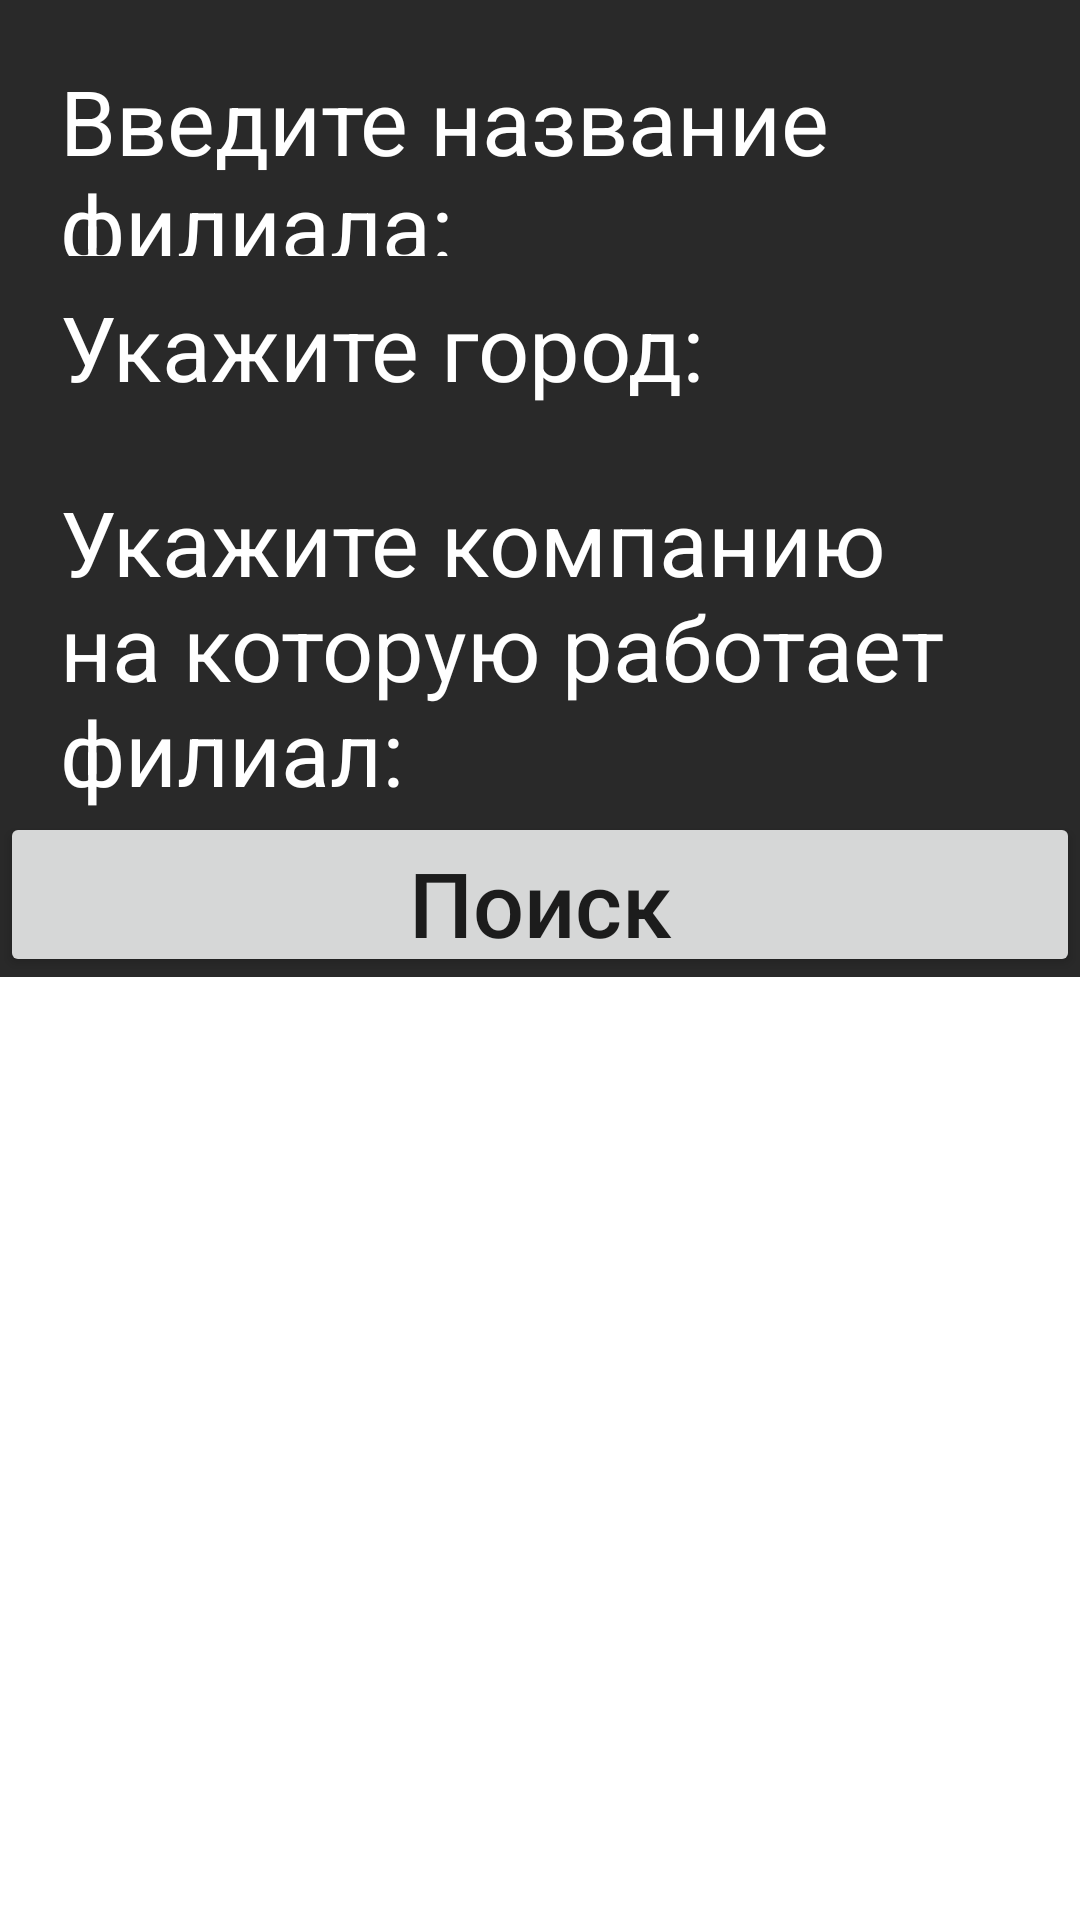

The Android layout XML behind this screen, and the referenced resources:
<!-- AndroidManifest.xml: application theme Theme.KP_2024_BD -->
<!-- res/layout/branch_search_bottom.xml -->
<?xml version="1.0" encoding="utf-8"?>
<LinearLayout xmlns:android="http://schemas.android.com/apk/res/android"
    xmlns:app="http://schemas.android.com/apk/res-auto"
    android:layout_width="match_parent"
    android:layout_height="wrap_content"
    android:windowSoftInputMode="stateHidden"
    android:id="@+id/branch_search_bottom"
    android:orientation="vertical">


    <LinearLayout
        android:layout_width="match_parent"
        android:layout_height="wrap_content"
        android:layout_gravity="right"
        android:background="@drawable/black"
        android:orientation="vertical">

        <LinearLayout
            android:layout_width="match_parent"
            android:layout_height="wrap_content"
            android:orientation="horizontal">

            <TextView
                android:layout_width="wrap_content"
                android:layout_height="wrap_content"
                android:layout_marginStart="20dp"
                android:layout_marginTop="10dp"
                android:text="Введите название филиала: "
                android:textColor="@color/white"
                android:textSize="30dp"/>

            <EditText
                android:id="@+id/searchBranchName"
                android:layout_width="500dp"
                android:layout_height="wrap_content"
                android:layout_marginStart="0dp"
                android:layout_marginTop="10dp"
                android:backgroundTint="@color/white"
                android:ems="10"
                android:gravity="left"
                android:hint="название филиала"
                android:inputType="textPersonName"
                android:textColor="#fff"
                android:textColorHint="#fff"
                android:textSize="30dp"/>

        </LinearLayout>

        <LinearLayout
            android:layout_width="match_parent"
            android:layout_height="wrap_content"
            android:orientation="horizontal">

            <TextView
                android:layout_width="wrap_content"
                android:layout_height="wrap_content"
                android:layout_marginStart="20dp"
                android:layout_marginTop="10dp"
                android:text="Укажите город: "
                android:textColor="@color/white"
                android:textSize="30dp"/>

            <Spinner
                android:id="@+id/branchSearchCitySpinner"
                android:layout_width="450dp"
                android:layout_height="60dp"
                android:layout_marginLeft="10dp"
                android:layout_marginTop="5dp" />
        </LinearLayout>

        <LinearLayout
            android:layout_width="match_parent"
            android:layout_height="wrap_content"
            android:orientation="horizontal">

            <TextView
                android:layout_width="wrap_content"
                android:layout_height="wrap_content"
                android:layout_marginStart="20dp"
                android:layout_marginTop="10dp"
                android:text="Укажите компанию на которую работает филиал: "
                android:textColor="@color/white"
                android:textSize="30dp"/>

            <Spinner
                android:id="@+id/branchSearchCompanySpinner"
                android:layout_width="450dp"
                android:layout_height="60dp"
                android:layout_marginLeft="10dp"
                android:layout_marginTop="5dp" />
        </LinearLayout>

        <LinearLayout
            android:layout_width="match_parent"
            android:layout_height="wrap_content"
            android:orientation="horizontal">

            <Button
                android:id="@+id/buttonSearchBranchBottom"
                android:layout_width="50dp"
                android:layout_height="55dp"
                android:layout_marginStart="0dp"
                android:layout_marginTop="00dp"
                android:layout_weight="1"
                android:gravity="center"
                android:text="Поиск"
                android:textAllCaps="false"
                android:textSize="30dp"/>
        </LinearLayout>

    </LinearLayout>

</LinearLayout>
<!-- resources referenced by this layout -->
<resources>
  <color name="white">#FFFFFFFF</color>
  <!-- drawable black: png bitmap (drawable, 360 bytes) -->
  <style name="Theme.KP_2024_BD" parent="Theme.MaterialComponents.DayNight.NoActionBar">
          
          <item name="colorPrimary">#353D6A</item>
          <item name="colorPrimaryVariant">#353D6A</item>
          <item name="colorOnPrimary">@color/white</item>
          
          <item name="colorSecondary">@color/teal_200</item>
          <item name="colorSecondaryVariant">@color/teal_700</item>
          <item name="colorOnSecondary">@color/black</item>
          
          <item name="android:statusBarColor">?attr/colorPrimaryVariant</item>
          
      </style>
  <color name="teal_200">#FF03DAC5</color>
  <color name="teal_700">#FF018786</color>
  <color name="black">#FF000000</color>
</resources>
